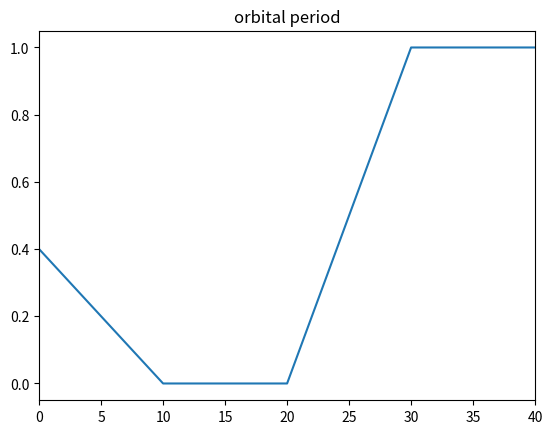
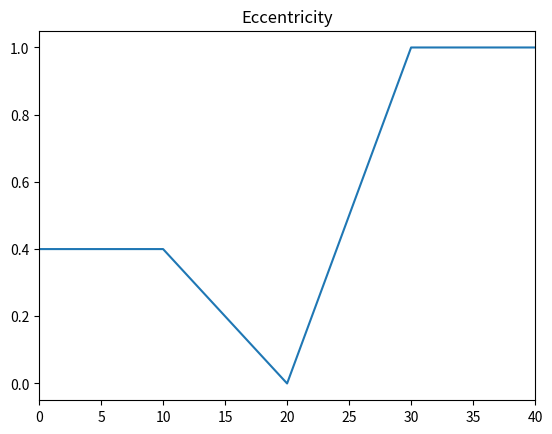

Reproduce these figures in Python, in order.
from numpy import*
from matplotlib.pyplot import*
from scipy.integrate import odeint
def f(x,t):
    a,e = x
    
    a1=(-64/(5))*(G**3/(c**5))       # a1,a2,a2,a4,a5 b1 b2,b3,b4= dummy variable
    a2=(m1*m2*mt)/(a**3)*(1-e**2)**(7/2)      # p1 orbital period , e1= eccentricity
    
    a3=(1+(73/24)*e**2+(37/96)*e**4)
    a4=(1-e**2)**(-7/2)
    
    a=a1*a2*a3*a4


    b1=(-304/15)*(G**3/(c**5))
    b2=(m1*m2*mt)/(a**4)*(1-e**2)**(5/2)
    b3=e*(1+(121/304)*e**2)
    

    e1=b1*b2*b3
    
    
    return[a,e1]


m1=10*1.989*10**30     # initial conditions
m2=10*1.989*10**30
c=3*10**8
mt=20*1.989*10**30 
G=6.6743*10**-11
x=[0.4,0.4]



t=arange(0,100,10)
sol=odeint (f,x,t)
p=sol[0]
e=sol[1]
xlim(0,40)
figure(1)
title("orbital period")
plot(t,sol[:,0])
#ylim(0,.40)
figure(2)
title("Eccentricity")
xlim(0,40)
plot(t,sol[:,1])

'''figure(3)
y=(f(x,t)**2*(G*(m1+m2)/(4*3.14*3.14)))**(1/3)
plot( t,(f(x)**t*(G*(m1+m2)/(4*3.14*3.14)))**(1/3))
plot(t,y)'''

show()




